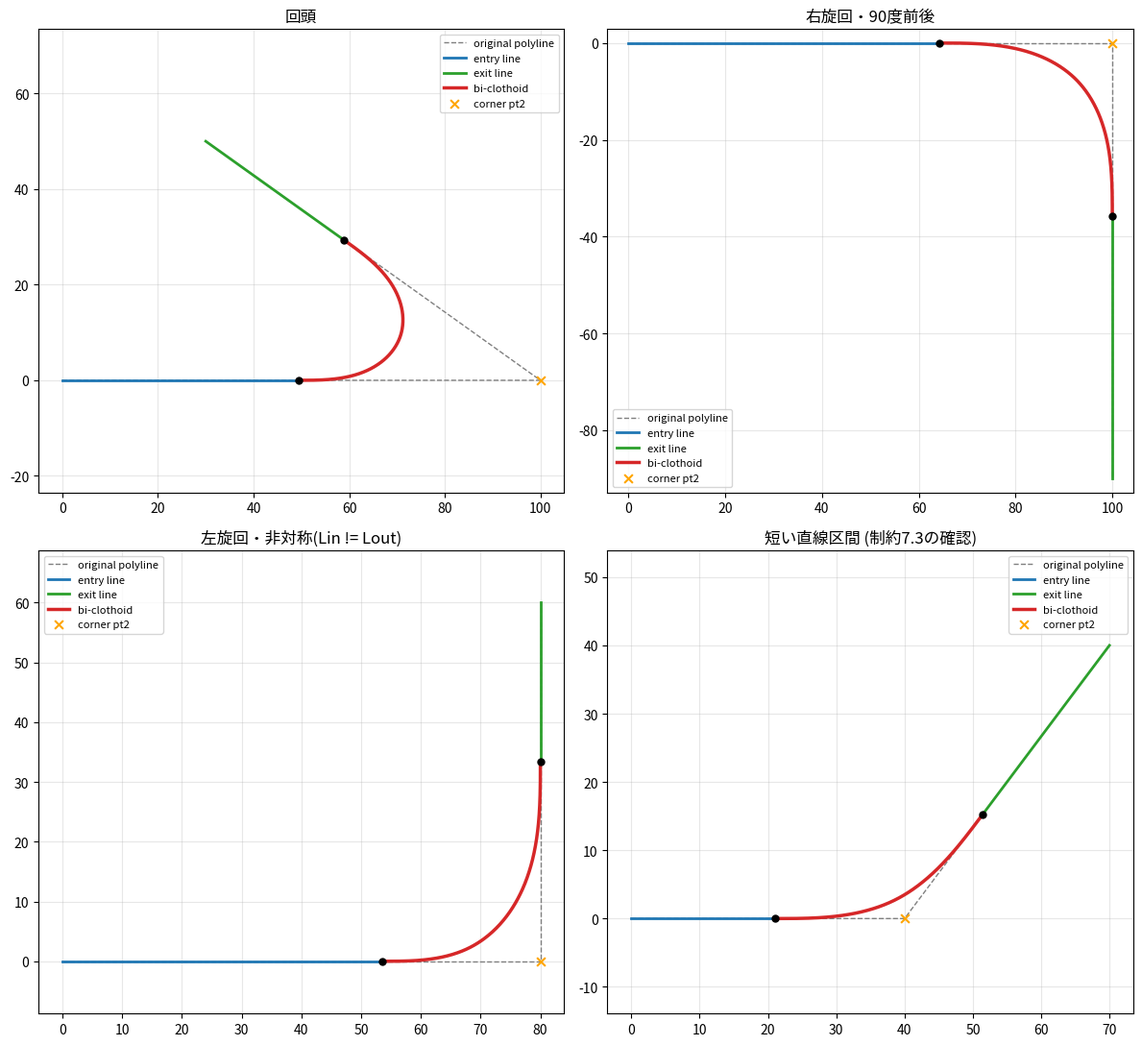

Here is the Python script that generated this plot:
# -*- coding: utf-8 -*-
"""
clothoid.py
===========

クロソイド曲線導入方針（クロソイト_曲線導入方針_PathPlanning2.pdf）13.1節
「第1段階：単一屈曲点の幾何検証」に対応するモジュール。

対象コード（PathPlanning2.py）の `_find_best_fillet_arc(pt1, pt2, pt3, ...)` と
同じ入力形式（連続する3点 pt1, pt2, pt3）を想定し、円弧の代わりに

    進入直線 -> 曲率増加クロソイド -> 曲率減少クロソイド -> 退出直線

という bi-clothoid（クロソイド対）を生成する。

方針書 6.2 節にある通り、モジュール内部では
    - 点は (x, y) 順
    - theta = 0 は x軸正方向
    - 反時計回り(CCW)を正
という標準座標系のみを用いる。既存コードの (ver, hor) や船首方位 psi
（北0・時計回り正）との変換は、このモジュールの外（呼び出し側 / PathPlanning2.py
への組込み時＝方針書 6.3 節）で行う。したがって pt1, pt2, pt3 は
「平面上の3点」として渡せばよく、どちらの軸を第1成分にするかは呼び出し側の
一貫性にのみ依存する（本スクリプトの検証では素直に (x, y) として扱う）。

本ファイルは方針書の以下の節に対応する:
    3   節 各屈曲点で使用する幾何情報   -> compute_corner_geometry()
    4   節 最適化変数の選定             -> Lin, Lout (または Lc, eta) から kappa_peak を導出
    5   節 クロソイド対の配置方法       -> solve_trim_distances(), build_biclothoid()
    7   節 必要な制約条件               -> check_constraints()
    13.1 節 単一屈曲点の幾何検証        -> verify_biclothoid() + __main__ のテストケース
"""

from __future__ import annotations

from dataclasses import dataclass, field

import numpy as np
from scipy.integrate import cumulative_trapezoid


# ----------------------------------------------------------------------
# 基本ベクトル演算 (PDF 3節)
# ----------------------------------------------------------------------

def unit(v: np.ndarray) -> np.ndarray:
    """単位ベクトルを返す。"""
    v = np.asarray(v, dtype=float)
    n = np.linalg.norm(v)
    if n == 0.0:
        raise ValueError("zero-length vector has no direction")
    return v / n


def cross2d(u: np.ndarray, v: np.ndarray) -> float:
    """2次元外積 (スカラー)。"""
    return float(u[0] * v[1] - u[1] * v[0])


def signed_turn_angle(t_in: np.ndarray, t_out: np.ndarray) -> float:
    """
    PDF 3節: dpsi = atan2(t_in x t_out, t_in . t_out)
    左旋回(CCW)が正、右旋回(CW)が負。
    """
    return float(np.arctan2(cross2d(t_in, t_out), np.dot(t_in, t_out)))


def heading_of(v: np.ndarray) -> float:
    """標準座標系(x軸=0, CCW正)でのベクトルの方位角。"""
    return float(np.arctan2(v[1], v[0]))


def rot(theta: float) -> np.ndarray:
    """2x2 回転行列 (CCW正)。"""
    c, s = np.cos(theta), np.sin(theta)
    return np.array([[c, -s], [s, c]])


# ----------------------------------------------------------------------
# 屈曲点の幾何情報 (PDF 3節)
# ----------------------------------------------------------------------

@dataclass
class CornerGeometry:
    pt1: np.ndarray
    pt2: np.ndarray
    pt3: np.ndarray
    t_in: np.ndarray     # 進入方向 単位ベクトル
    t_out: np.ndarray    # 退出方向 単位ベクトル
    L1: float            # |pt2 - pt1|
    L2: float            # |pt3 - pt2|
    dpsi: float          # 符号付き変針角 [rad]


def compute_corner_geometry(pt1, pt2, pt3) -> CornerGeometry:
    pt1 = np.asarray(pt1, dtype=float)
    pt2 = np.asarray(pt2, dtype=float)
    pt3 = np.asarray(pt3, dtype=float)

    t_in = unit(pt2 - pt1)
    t_out = unit(pt3 - pt2)

    return CornerGeometry(
        pt1=pt1, pt2=pt2, pt3=pt3,
        t_in=t_in, t_out=t_out,
        L1=float(np.linalg.norm(pt2 - pt1)),
        L2=float(np.linalg.norm(pt3 - pt2)),
        dpsi=signed_turn_angle(t_in, t_out),
    )


# ----------------------------------------------------------------------
# クロソイド1区間の積分 (弧長パラメータ表示)
#     theta(s) = theta0 + kappa0*s + 0.5*sigma*s^2
#     kappa(s) = kappa0 + sigma*s
#     x(s) = x0 + ∫cos(theta(u))du,  y(s) = y0 + ∫sin(theta(u))du
# ----------------------------------------------------------------------

def _integrate_segment(x0, y0, theta0, kappa0, sigma, length, n):
    """
    局所座標(x0,y0)・局所方位theta0・曲率kappa0を起点として、
    曲率変化率sigmaで弧長lengthだけクロソイド区間を積分する。
    戻り値: s, x, y, theta, kappa (各 shape=(n,))
    """
    s = np.linspace(0.0, length, n)
    theta = theta0 + kappa0 * s + 0.5 * sigma * s ** 2
    kappa = kappa0 + sigma * s

    cos_t = np.cos(theta)
    sin_t = np.sin(theta)

    x = x0 + cumulative_trapezoid(cos_t, s, initial=0.0)
    y = y0 + cumulative_trapezoid(sin_t, s, initial=0.0)

    return s, x, y, theta, kappa


# ----------------------------------------------------------------------
# クロソイド対 (bi-clothoid) の生成結果
# ----------------------------------------------------------------------

@dataclass
class BiClothoidResult:
    entry_point: np.ndarray      # Qin
    exit_point: np.ndarray       # Qout
    din: float                   # 進入直線からのトリム距離
    dout: float                  # 退出直線からのトリム距離
    kappa_peak: float
    sigma_in: float
    sigma_out: float
    p: np.ndarray                 # (N,2) 座標列 (Qin ... Qout)
    psi: np.ndarray               # (N,) 方位 (標準座標系, x軸=0, CCW正)
    kappa: np.ndarray             # (N,) 曲率
    sigma: np.ndarray             # (N,) 曲率変化率 (区間毎の値)
    s: np.ndarray                 # (N,) 累積弧長 (クロソイド開始点=0)
    geom: CornerGeometry
    Lin: float
    Lout: float


def solve_trim_distances(t_in, t_out, delta_p_c):
    """
    PDF 5節:
        [t_in  t_out] [din; dout] = delta_p_c
    を解いて din, dout を求める。
    """
    A = np.column_stack([t_in, t_out])  # 2x2
    det = np.linalg.det(A)
    if abs(det) < 1e-9:
        raise ValueError(
            "進入方向と退出方向がほぼ平行のため、din/doutを一意に決定できません"
            f" (det={det:.3e})。変針角が極端に小さい場合はクロソイド不要。"
        )
    din, dout = np.linalg.solve(A, delta_p_c)
    return float(din), float(dout)


def build_biclothoid(pt1, pt2, pt3, Lin: float, Lout: float, n_per_segment: int = 200) -> BiClothoidResult:
    """
    PDF 4, 5節に基づき、屈曲点(pt1, pt2, pt3)に対して
    進入クロソイド長Lin・退出クロソイド長Loutのbi-clothoidを生成する。

    手順:
      1. 変針角 dpsi を計算 (3節)
      2. kappa_peak = 2*dpsi / (Lin+Lout) (4節)
      3. 局所座標(原点・方位0・曲率0)を起点にクロソイド対を積分し、
         終端での局所変位・局所方位変化を得る
      4. 局所変位を進入方向tinの向きだけ回転させ、大域座標での相対変位 delta_p_c を得る
      5. delta_p_c = din*t_in + dout*t_out を解いて din, dout を求める (5節)
      6. Qin = pt2 - din*t_in, Qout = pt2 + dout*t_out を計算し、
         局所クロソイド座標列を回転・並行移動して大域座標に変換する
    """
    if Lin <= 0.0 or Lout <= 0.0:
        raise ValueError("Lin, Lout は正の値である必要があります")

    geom = compute_corner_geometry(pt1, pt2, pt3)
    dpsi = geom.dpsi

    if abs(dpsi) < 1e-9:
        raise ValueError("変針角がほぼ0のため、クロソイドを配置する必要がありません")

    kappa_peak = 2.0 * dpsi / (Lin + Lout)
    sigma_in = kappa_peak / Lin
    sigma_out = -kappa_peak / Lout

    # --- 局所座標での積分 (原点, 方位0, 曲率0を起点) -----------------
    s_a, x_a, y_a, theta_a, kappa_a = _integrate_segment(
        x0=0.0, y0=0.0, theta0=0.0, kappa0=0.0,
        sigma=sigma_in, length=Lin, n=n_per_segment,
    )

    s_b, x_b, y_b, theta_b, kappa_b = _integrate_segment(
        x0=x_a[-1], y0=y_a[-1], theta0=theta_a[-1], kappa0=kappa_a[-1],
        sigma=sigma_out, length=Lout, n=n_per_segment,
    )

    # 局所座標での終端変位・終端方位変化
    local_end = np.array([x_b[-1], y_b[-1]])
    theta_end_local = theta_b[-1]

    # --- 大域座標への回転 (進入方向 t_in の方位だけ回転) --------------
    theta_in_global = heading_of(geom.t_in)
    delta_p_c = rot(theta_in_global) @ local_end

    # --- トリム距離 din, dout を解く (5節) ---------------------------
    din, dout = solve_trim_distances(geom.t_in, geom.t_out, delta_p_c)

    entry_point = geom.pt2 - din * geom.t_in
    exit_point = geom.pt2 + dout * geom.t_out

    # --- 局所座標列を大域座標へ変換 -----------------------------------
    x_local = np.concatenate([x_a, x_b[1:]])
    y_local = np.concatenate([y_a, y_b[1:]])
    theta_local = np.concatenate([theta_a, theta_b[1:]])
    kappa_all = np.concatenate([kappa_a, kappa_b[1:]])
    s_all = np.concatenate([s_a, s_a[-1] + s_b[1:]])

    local_pts = np.column_stack([x_local, y_local])
    global_pts = (rot(theta_in_global) @ local_pts.T).T + entry_point
    psi_global = theta_local + theta_in_global

    sigma_all = np.where(s_all <= Lin, sigma_in, sigma_out)

    return BiClothoidResult(
        entry_point=entry_point,
        exit_point=exit_point,
        din=din,
        dout=dout,
        kappa_peak=kappa_peak,
        sigma_in=sigma_in,
        sigma_out=sigma_out,
        p=global_pts,
        psi=psi_global,
        kappa=kappa_all,
        sigma=sigma_all,
        s=s_all,
        geom=geom,
        Lin=Lin,
        Lout=Lout,
    )


# ----------------------------------------------------------------------
# 制約条件チェック (PDF 7節)
# ----------------------------------------------------------------------

def check_constraints(result: BiClothoidResult, min_turn_radius: float | None = None,
                       sigma_max: float | None = None) -> dict:
    """
    PDF 7節の制約を判定する。
      7.1 最大曲率      |kappa_peak| <= 1/min_turn_radius
      7.2 最大曲率変化率 |sigma_in|, |sigma_out| <= sigma_max
      7.3 線分長とクロソイドの重複  0 <= din < L1,  0 <= dout < L2
    """
    checks = {}

    if min_turn_radius is not None:
        kappa_max = 1.0 / min_turn_radius
        checks["max_curvature_ok"] = abs(result.kappa_peak) <= kappa_max
        checks["kappa_max_allowed"] = kappa_max
    else:
        checks["max_curvature_ok"] = None

    if sigma_max is not None:
        checks["sigma_in_ok"] = abs(result.sigma_in) <= sigma_max
        checks["sigma_out_ok"] = abs(result.sigma_out) <= sigma_max
    else:
        checks["sigma_in_ok"] = None
        checks["sigma_out_ok"] = None

    checks["din_in_range"] = 0.0 <= result.din < result.geom.L1
    checks["dout_in_range"] = 0.0 <= result.dout < result.geom.L2

    return checks


# ----------------------------------------------------------------------
# 13.1節 単一屈曲点の幾何検証
# ----------------------------------------------------------------------

def verify_biclothoid(result: BiClothoidResult, tol: float = 1e-6) -> dict:
    """
    PDF 13.1節「確認項目」を数値的に検証する。
      1. 開始点(entry_point)が進入線 pt1->pt2 上にある
      2. 終了点(exit_point)が退出線 pt2->pt3 上にある
      3. 始端・終端の接線方向が各直線と一致する
      4. 曲率が 0 -> kappa_peak -> 0 となる
      5. 左右旋回の符号が正しい (kappa_peak の符号 == dpsi の符号)
    """
    geom = result.geom
    report = {}

    # 1. entry_point が pt1->pt2 の直線上にあるか (点と直線の距離)
    def point_to_line_dist(pt, line_pt, line_dir):
        rel = pt - line_pt
        proj = np.dot(rel, line_dir) * line_dir
        return float(np.linalg.norm(rel - proj))

    report["entry_on_line1"] = point_to_line_dist(result.entry_point, geom.pt1, geom.t_in) < tol
    # 2. exit_point が pt2->pt3 の直線上にあるか
    report["exit_on_line2"] = point_to_line_dist(result.exit_point, geom.pt2, geom.t_out) < tol

    # 3. 始端・終端の接線方向
    #    始端はクロソイド構成上厳密に t_in と一致する(回転の基準そのもの)。
    #    終端は theta_in_global + dpsi が t_out の方位と一致するかで判定する。
    theta_in_global = heading_of(geom.t_in)
    theta_out_expected = heading_of(geom.t_out)
    theta_out_actual = result.psi[-1]
    # 角度差を[-pi, pi]に正規化
    d = (theta_out_actual - theta_out_expected + np.pi) % (2 * np.pi) - np.pi
    report["start_tangent_matches_t_in"] = abs(result.psi[0] - theta_in_global) < 1e-8
    report["end_tangent_matches_t_out"] = abs(d) < 1e-6

    # 4. 曲率プロファイル: 端点で0、ピークで|kappa_peak|
    report["kappa_starts_at_zero"] = abs(result.kappa[0]) < 1e-8
    report["kappa_ends_at_zero"] = abs(result.kappa[-1]) < 1e-8
    peak_idx = np.argmax(np.abs(result.kappa))
    report["kappa_peak_reached"] = abs(abs(result.kappa[peak_idx]) - abs(result.kappa_peak)) < 1e-6

    # 5. 左右旋回の符号
    report["turn_sign_correct"] = (
        np.sign(result.kappa_peak) == np.sign(geom.dpsi) or abs(geom.dpsi) < 1e-9
    )

    report["all_pass"] = all(
        v for k, v in report.items() if isinstance(v, (bool, np.bool_))
    )
    return report


# ----------------------------------------------------------------------
# デモ / 検証スクリプト本体
#   PDF 13.1節に列挙された4パターンをすべて確認する:
#     - 左旋回と右旋回
#     - 小さな変針角
#     - 90度前後の変針角
#     - 進入線・退出線の長さが異なる場合
# ----------------------------------------------------------------------

def _print_case(title, pt1, pt2, pt3, Lin, Lout, min_turn_radius=None, sigma_max=None):
    print(f"\n===== {title} =====")
    geom = compute_corner_geometry(pt1, pt2, pt3)
    print(f"  pt1={pt1}, pt2={pt2}, pt3={pt3}")
    print(f"  L1={geom.L1:.2f}, L2={geom.L2:.2f}, "
          f"dpsi={np.degrees(geom.dpsi):+.2f} deg")

    result = build_biclothoid(pt1, pt2, pt3, Lin, Lout)
    print(f"  Lin={Lin:.2f}, Lout={Lout:.2f}, "
          f"kappa_peak={result.kappa_peak:+.5f} (1/m), "
          f"R_min_equiv={1.0/abs(result.kappa_peak):.1f} m")
    print(f"  sigma_in={result.sigma_in:+.6f}, sigma_out={result.sigma_out:+.6f}")
    print(f"  din={result.din:.3f} (<{geom.L1:.2f}), dout={result.dout:.3f} (<{geom.L2:.2f})")
    print(f"  entry_point={result.entry_point}, exit_point={result.exit_point}")

    report = verify_biclothoid(result)
    for k, v in report.items():
        mark = "OK" if v else "NG"
        print(f"    [{mark}] {k}: {v}")

    cons = check_constraints(result, min_turn_radius=min_turn_radius, sigma_max=sigma_max)
    print(f"  constraints: {cons}")

    return result


def _plot_cases(results, save_path="clothoid_stage1_verification.png"):
    import matplotlib.pyplot as plt
    import matplotlib

    for jp_font in ("Noto Sans CJK JP", "IPAexGothic", "TakaoGothic"):
        if any(jp_font in f.name for f in matplotlib.font_manager.fontManager.ttflist):
            matplotlib.rcParams["font.family"] = jp_font
            break

    n = len(results)
    ncols = min(2, n)
    nrows = int(np.ceil(n / ncols))
    fig, axes = plt.subplots(nrows, ncols, figsize=(6 * ncols, 5.5 * nrows))
    axes = np.atleast_1d(axes).ravel()

    for ax, (title, result) in zip(axes, results):
        geom = result.geom
        # original polyline
        polyline = np.vstack([geom.pt1, geom.pt2, geom.pt3])
        ax.plot(polyline[:, 0], polyline[:, 1], "--", color="gray", lw=1.0, label="original polyline")

        # entry line (pt1 -> entry_point), exit line (exit_point -> pt3)
        ax.plot([geom.pt1[0], result.entry_point[0]], [geom.pt1[1], result.entry_point[1]],
                color="tab:blue", lw=2.0, label="entry line")
        ax.plot([result.exit_point[0], geom.pt3[0]], [result.exit_point[1], geom.pt3[1]],
                color="tab:green", lw=2.0, label="exit line")

        # bi-clothoid
        ax.plot(result.p[:, 0], result.p[:, 1], color="tab:red", lw=2.5, label="bi-clothoid")

        ax.scatter(*result.entry_point, color="k", zorder=5, s=25)
        ax.scatter(*result.exit_point, color="k", zorder=5, s=25)
        ax.scatter(*geom.pt2, color="orange", marker="x", zorder=5, s=40, label="corner pt2")

        ax.set_title(title)
        ax.set_aspect("equal", adjustable="datalim")
        ax.legend(fontsize=8, loc="best")
        ax.grid(alpha=0.3)

    for ax in axes[len(results):]:
        ax.axis("off")

    fig.tight_layout()
    fig.savefig(save_path, dpi=150)
    print(f"\n[plot] saved verification figure -> {save_path}")


if __name__ == "__main__":
    results = []

    # 1) 左旋回 (小さめの変針角, 対称)
    r = _print_case(
        "左回頭",
        pt1=[0.0, 0.0], pt2=[100.0, 0.0], pt3=[30.0, 50.0],
        Lin=25.0, Lout=25.0,
        min_turn_radius=150.0, sigma_max=0.01,
    )
    results.append(("回頭", r))

    # 2) 右旋回 (90度前後)
    r = _print_case(
        "右旋回・90度前後",
        pt1=[0.0, 0.0], pt2=[100.0, 0.0], pt3=[100.0, -90.0],
        Lin=30.0, Lout=30.0,
        min_turn_radius=150.0, sigma_max=0.02,
    )
    results.append(("右旋回・90度前後", r))

    # 3) 左旋回・非対称 (進入線・退出線の長さが異なる, Lin != Lout)
    r = _print_case(
        "左旋回・非対称(Lin != Lout)",
        pt1=[0.0, 0.0], pt2=[80.0, 0.0], pt3=[80.0, 60.0],
        Lin=15.0, Lout=35.0,
        min_turn_radius=150.0, sigma_max=0.02,
    )
    results.append(("左旋回・非対称(Lin != Lout)", r))

    # 4) 極端に短い進入・退出線 (7.3節: din, doutが線分長を超えないかの確認)
    r = _print_case(
        "短い直線区間 (制約7.3の確認)",
        pt1=[0.0, 0.0], pt2=[40.0, 0.0], pt3=[70.0, 40.0],
        Lin=18.0, Lout=18.0,
        min_turn_radius=150.0, sigma_max=0.02,
    )
    results.append(("短い直線区間 (制約7.3の確認)", r))

    try:
        _plot_cases(results)
    except Exception as e:  # pragma: no cover
        print(f"[plot] skipped ({e})")

    n_pass = sum(1 for _, r in results if verify_biclothoid(r)["all_pass"])
    print(f"\n===== 検証結果: {n_pass}/{len(results)} ケースが全チェックに合格 =====")
